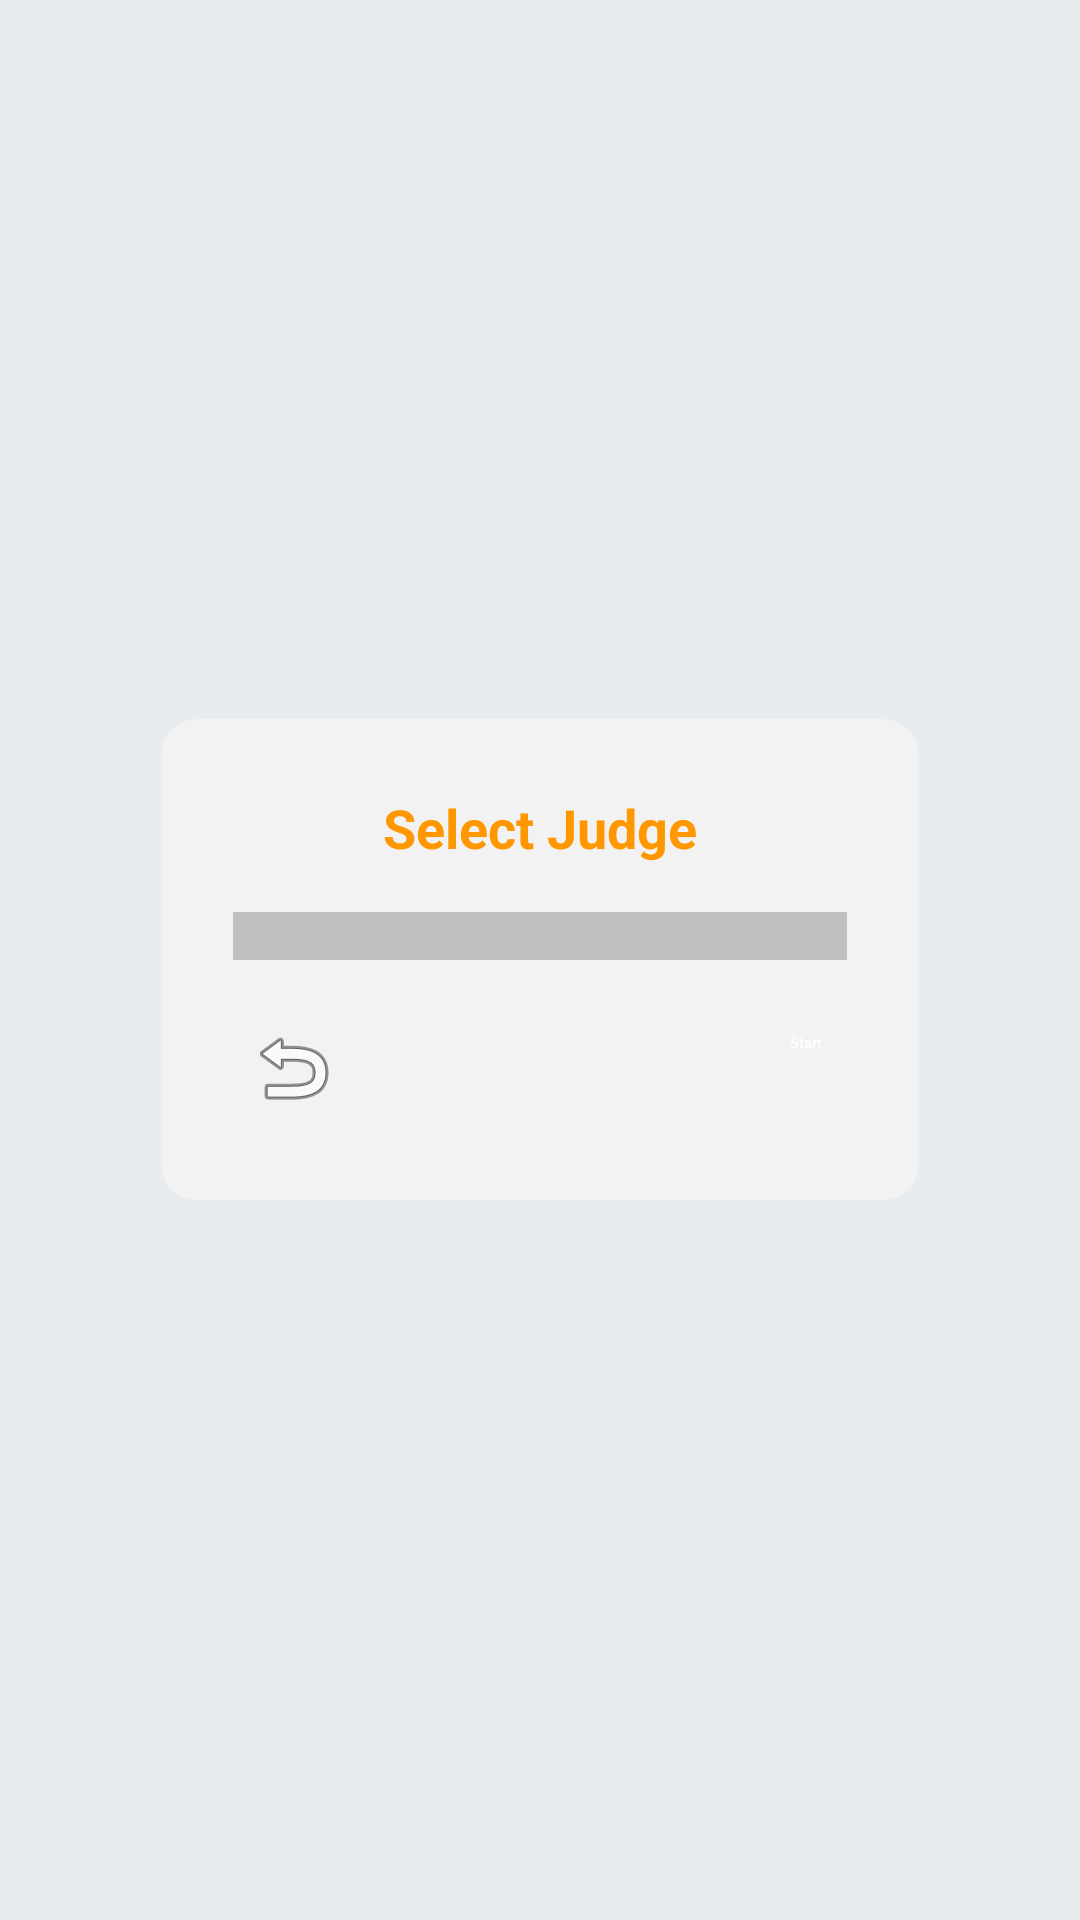

Produce the Android XML layout that renders to this screen, including the resource entries it uses.
<!-- AndroidManifest.xml: application theme Theme.User -->
<!-- res/layout/activity_judge_selection.xml -->
<?xml version="1.0" encoding="utf-8"?>
<LinearLayout xmlns:android="http://schemas.android.com/apk/res/android"
    xmlns:app="http://schemas.android.com/apk/res-auto"
    android:layout_width="match_parent"
    android:layout_height="match_parent"
    android:orientation="vertical"
    android:gravity="center"
    android:padding="24dp"
    android:background="#E8ECEF">

    <androidx.cardview.widget.CardView
        android:layout_width="match_parent"
        android:layout_height="wrap_content"
        android:layout_margin="16dp"
        app:cardCornerRadius="12dp"
        app:cardElevation="10dp"
    app:cardUseCompatPadding="true"
    app:cardBackgroundColor="#F2F2F2"
    app:contentPadding="8dp">

    <LinearLayout
        android:layout_width="match_parent"
        android:layout_height="wrap_content"
        android:orientation="vertical"
        android:padding="16dp">

        <TextView
            android:id="@+id/text_judge_title"
            android:layout_width="match_parent"
            android:layout_height="wrap_content"
            android:text="Select Judge"
            android:textColor="#FF9800"
            android:textSize="18sp"
            android:textStyle="bold"
            android:gravity="center"
            android:paddingBottom="16dp" />

        <LinearLayout
            android:layout_width="match_parent"
            android:layout_height="wrap_content"
            android:background="#C0C0C0"
            android:padding="8dp"
            android:layout_marginBottom="16dp">

            <Spinner
                android:id="@+id/spinner_judge"
                android:layout_width="match_parent"
                android:layout_height="wrap_content"
                android:background="@null"
                android:spinnerMode="dropdown" />
        </LinearLayout>

        <LinearLayout
            android:layout_width="match_parent"
            android:layout_height="wrap_content"
            android:orientation="horizontal"
            android:gravity="bottom">

            <ImageButton
                android:id="@+id/button_back"
                android:layout_width="40dp"
                android:layout_height="40dp"
                android:src="@android:drawable/ic_menu_revert"
                android:background="?attr/selectableItemBackground"
                android:contentDescription="Back"
                android:padding="4dp"
                android:layout_marginEnd="8dp" />

            <Space
                android:layout_width="0dp"
                android:layout_height="wrap_content"
                android:layout_weight="1" />

            <Button
                android:id="@+id/button_start"
                android:layout_width="wrap_content"
                android:layout_height="40dp"
                android:text="Start"
                android:backgroundTint="#FF9800"
                android:textColor="#FFFFFF"
                android:padding="8dp"
                android:layout_marginStart="8dp" />
        </LinearLayout>
    </LinearLayout>

</androidx.cardview.widget.CardView>
    </LinearLayout>
<!-- resources referenced by this layout -->
<resources>

</resources>
